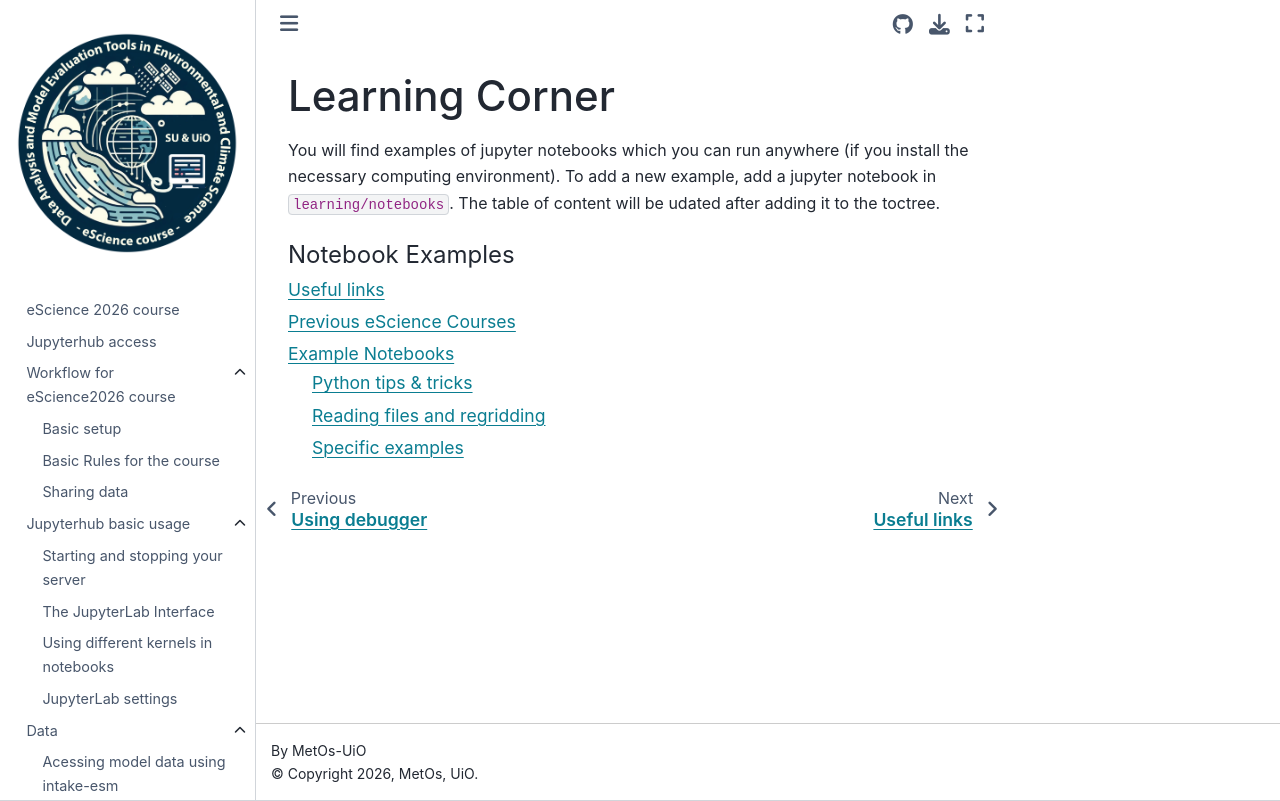

repository: MetOs-UiO/eScience-docs · page: learning/index.html · generator: sphinx

Learning Corner
===============
You will find examples of jupyter notebooks which you can run anywhere (if you install the necessary computing environment).
To add a new example, add a jupyter notebook in :code:`learning/notebooks`. The table of content will be udated after adding
it to the toctree.

.. toctree::
   :maxdepth: 2
   :titlesonly:
   :caption: Notebook Examples
   :glob:

   us-links
   notebooks/index
